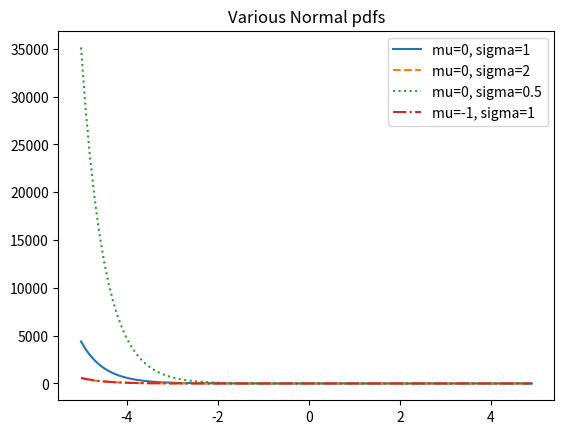

Reproduce this figure in Python.
# 정규븐포(normal distribution) 그 유명한 종형 곡선 모양의 분포
# 평균과 표준편차(시그마)의 두 파라미터로 정의
# 평균은 종의 중심이 어디인지를 나타내며 표준편차는 종의 폭이 얼마나 넓은지를 나타냄

import math
SQRT_TWO_PI = math.sqrt(2*math.pi)

def normal_pdf(x:float, mu:float=0, sigma:float=1) -> float:
    return(math.exp(-(x-mu))**2 /2/sigma**2/(SQRT_TWO_PI*sigma))

import matplotlib.pyplot as plt
xs = [x/10.0 for x in range(-50,50)]
plt.plot(xs, [normal_pdf(x,sigma=1) for x in xs], '-', label='mu=0, sigma=1')
plt.plot(xs, [normal_pdf(x,sigma=2) for x in xs], '--', label='mu=0, sigma=2')
plt.plot(xs, [normal_pdf(x,sigma=0.5) for x in xs], ':', label='mu=0, sigma=0.5')
plt.plot(xs, [normal_pdf(x,mu=-1) for x in xs], '-.', label='mu=-1, sigma=1')
plt.legend()
plt.title("Various Normal pdfs")
plt.show()
